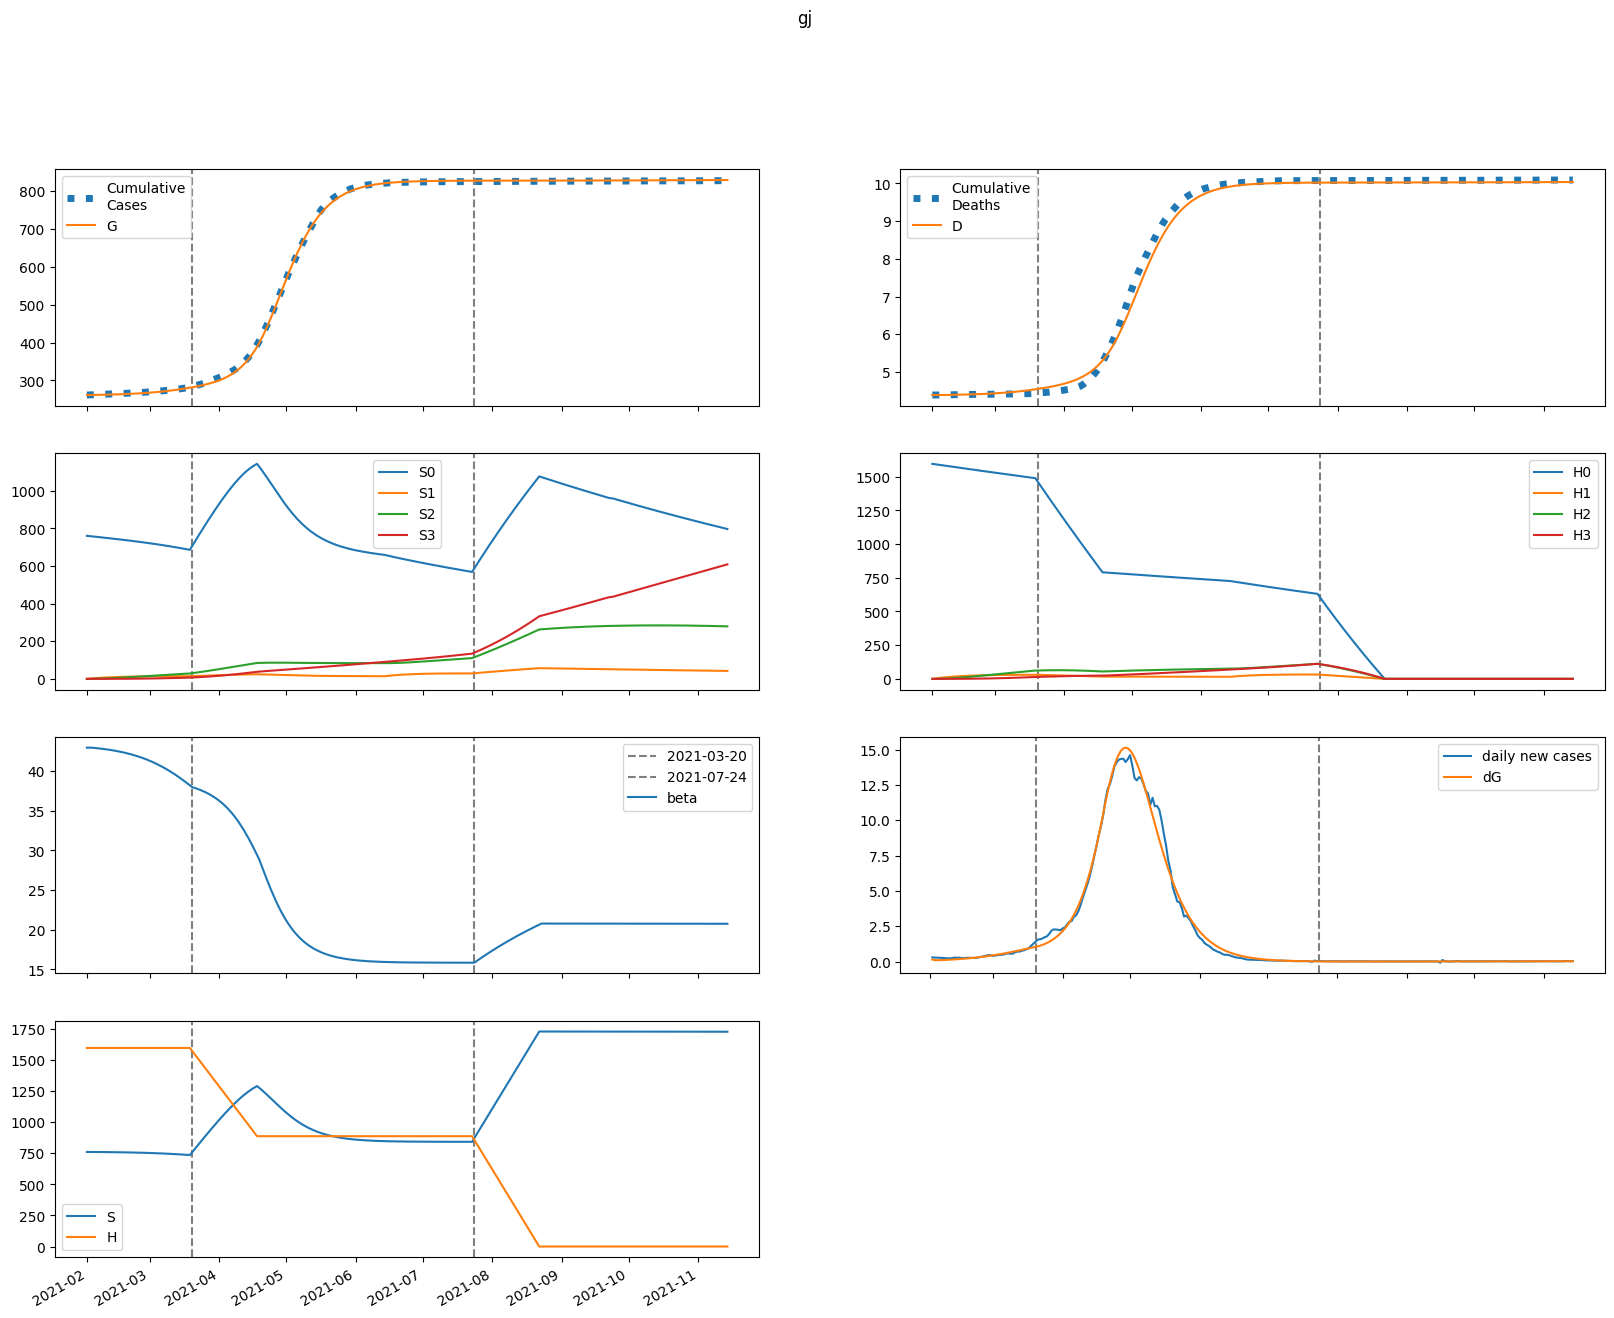

Data behind this chart, as committed beside it:
series, 2021-02-01, 2021-02-02, 2021-02-03, 2021-02-04, 2021-02-05, 2021-02-06, 2021-02-07, 2021-02-08, 2021-02-09, 2021-02-10, 2021-02-11, 2021-02-12, 2021-02-13, 2021-02-14, 2021-02-15, 2021-02-16, 2021-02-17, 2021-02-18, 2021-02-19, 2021-02-20, 2021-02-21, 2021-02-22, 2021-02-23
S, 759939, 759939, 759848, 759729, 759595, 759451, 759297, 759132, 758957, 758769, 758569, 758356, 758128, 757886, 757627, 757353, 757060, 756749, 756418, 756067, 755694, 755299, 754880
E, 560.4, 392.3, 365.3, 375.4, 396.3, 421.5, 449.2, 479.1, 511.1, 545.3, 581.8, 620.7, 662, 705.8, 752.2, 801.4, 853.5, 908.5, 966.6, 1028, 1092, 1160, 1231
I, 0.0, 151.3, 196.7, 216.7, 231.4, 245.8, 261.3, 278, 296.2, 315.7, 336.7, 359.1, 383, 408.6, 435.7, 464.5, 495.1, 527.5, 561.8, 598.1, 636.3, 676.7, 719.3
A, 0.0, 16.81, 25.22, 31.13, 36.17, 40.83, 45.3, 49.72, 54.15, 58.65, 63.28, 68.08, 73.08, 78.33, 83.83, 89.63, 95.75, 102.2, 109, 116.2, 123.8, 131.8, 140.3
IH, 0.0, 0.0, 30.26, 54.16, 69.86, 80.49, 88.59, 95.65, 102.5, 109.4, 116.7, 124.5, 132.8, 141.7, 151.1, 161.2, 171.8, 183.2, 195.2, 208, 221.5, 235.8, 250.8
IN, 0.0, 0.0, 30.26, 65.07, 98.66, 130.2, 159.8, 188.2, 215.6, 242.6, 269.4, 296.4, 323.9, 352, 381, 411.1, 442.5, 475.3, 509.6, 545.7, 583.6, 623.5, 665.5
D, 4387, 4387, 4387, 4387, 4388, 4389, 4389, 4390, 4391, 4392, 4393, 4395, 4396, 4397, 4399, 4400, 4402, 4404, 4405, 4407, 4410, 4412, 4414
R, 0.0, 0.0, 3.362, 28.07, 71.11, 128, 195.9, 273.2, 359.2, 453.5, 556.3, 667.6, 787.8, 917.3, 1057, 1206, 1366, 1537, 1720, 1916, 2125, 2348, 2585
G, 261540, 261691, 261797, 261896, 261997, 262104, 262218, 262339, 262469, 262607, 262754, 262911, 263079, 263257, 263448, 263651, 263867, 264098, 264343, 264604, 264882, 265176, 265490
H, 1595653, 1595653, 1595653, 1595653, 1595653, 1595653, 1595653, 1595653, 1595653, 1595653, 1595653, 1595653, 1595653, 1595653, 1595653, 1595653, 1595653, 1595653, 1595653, 1595653, 1595653, 1595653, 1595653
S0, 759939, 758799, 757571, 756315, 755048, 753772, 752489, 751197, 749896, 748586, 747266, 745934, 744591, 743236, 741867, 740484, 739086, 737673, 736242, 734794, 733327, 731840, 730333
E0, 560.4, 392.3, 365.2, 375, 395.5, 420, 447.1, 476.3, 507.6, 540.9, 576.5, 614.3, 654.5, 697.1, 742.2, 790, 840.6, 894, 950.3, 1010, 1072, 1138, 1207
I0, 0.0, 151.3, 196.7, 216.6, 231.2, 245.5, 260.7, 277.1, 294.9, 314, 334.4, 356.3, 379.7, 404.5, 430.9, 459, 488.7, 520.2, 553.5, 588.7, 625.8, 664.9, 706.2
A0, 0.0, 16.81, 25.22, 31.13, 36.15, 40.79, 45.23, 49.6, 53.97, 58.4, 62.95, 67.65, 72.55, 77.68, 83.05, 88.71, 94.67, 101, 107.6, 114.6, 121.9, 129.7, 137.9
IH0, 0.0, 0.0, 30.26, 54.16, 69.85, 80.46, 88.51, 95.5, 102.2, 109, 116.2, 123.8, 131.9, 140.5, 149.7, 159.5, 169.9, 181, 192.7, 205.1, 218.2, 232, 246.6
IN0, 0.0, 0.0, 30.26, 65.07, 98.65, 130.1, 159.8, 188, 215.3, 242, 268.6, 295.3, 322.3, 350, 378.5, 408, 438.8, 470.8, 504.4, 539.6, 576.5, 615.4, 656.3
D0, 4387, 4387, 4387, 4387, 4388, 4389, 4389, 4390, 4391, 4392, 4393, 4395, 4396, 4397, 4399, 4400, 4402, 4403, 4405, 4407, 4409, 4412, 4414
R0, 0.0, 0.0, 3.362, 28.07, 71.11, 128, 195.9, 273.1, 358.9, 453, 555.5, 666.4, 786, 914.7, 1053, 1201, 1360, 1529, 1710, 1904, 2110, 2330, 2564
G0, 261540, 261691, 261797, 261896, 261997, 262104, 262217, 262338, 262467, 262604, 262750, 262905, 263071, 263248, 263436, 263637, 263850, 264077, 264318, 264575, 264847, 265137, 265444
H0, 1595653, 1593260, 1590870, 1588484, 1586101, 1583722, 1581346, 1578974, 1576606, 1574241, 1571879, 1569522, 1567167, 1564817, 1562469, 1560126, 1557785, 1555449, 1553116, 1550786, 1548460, 1546137, 1543818
S1, 0.0, 1140, 2196, 3175, 4082, 4922, 5700, 6420, 7087, 7704, 8274, 8802, 9289, 9739, 10155, 10539, 10892, 11218, 11518, 11795, 12048, 12281, 12495
E1, 0.0, 0.0, 0.1361, 0.4413, 0.8672, 1.381, 1.967, 2.614, 3.318, 4.077, 4.89, 5.757, 6.678, 7.656, 8.691, 9.786, 10.94, 12.16, 13.45, 14.8, 16.23, 17.72, 19.29
I1, 0.0, 0.0, 0.0, 0.03675, 0.1412, 0.3189, 0.5643, 0.8696, 1.227, 1.632, 2.08, 2.568, 3.095, 3.66, 4.263, 4.905, 5.585, 6.306, 7.067, 7.872, 8.72, 9.613, 10.55
A1, 0.0, 0.0, 0.0, 0.004084, 0.01651, 0.03922, 0.07282, 0.1173, 0.1722, 0.2373, 0.3122, 0.3964, 0.4898, 0.5922, 0.7035, 0.8235, 0.9524, 1.09, 1.237, 1.393, 1.559, 1.734, 1.919
IH1, 0.0, 0.0, 0.0, 0.0, 0.00735, 0.03184, 0.07937, 0.1517, 0.2482, 0.3671, 0.5063, 0.6641, 0.839, 1.03, 1.237, 1.458, 1.695, 1.947, 2.215, 2.498, 2.798, 3.115, 3.448
IN1, 0.0, 0.0, 0.0, 0.0, 0.00735, 0.03449, 0.0931, 0.192, 0.3372, 0.5322, 0.779, 1.078, 1.431, 1.836, 2.293, 2.802, 3.364, 3.977, 4.643, 5.361, 6.133, 6.959, 7.84
D1, 0.0, 0.0, 0.0, 0.0, 0.0, 7.475953361692344e-05, 0.0003986, 0.001206, 0.002749, 0.005274, 0.009008, 0.01416, 0.02091, 0.02944, 0.03992, 0.0525, 0.06733, 0.08457, 0.1044, 0.1269, 0.1523, 0.1808, 0.2125
R1, 0.0, 0.0, 0.0, 0.0, 0.0008167, 0.008893, 0.03782, 0.106, 0.2341, 0.4431, 0.7538, 1.186, 1.759, 2.49, 3.399, 4.501, 5.814, 7.356, 9.143, 11.19, 13.52, 16.15, 19.1
G1, 0.0, 0.0, 0.0, 0.03675, 0.1559, 0.39, 0.763, 1.294, 2, 2.896, 3.996, 5.317, 6.871, 8.674, 10.74, 13.09, 15.73, 18.68, 21.97, 25.6, 29.6, 33.98, 38.76
H1, 0.0, 2393, 4612, 6669, 8576, 10342, 11979, 13495, 14900, 16201, 17405, 18519, 19551, 20505, 21388, 22204, 22958, 23655, 24298, 24892, 25441, 25946, 26412
S2, 0.0, 0.0, 81.41, 237.3, 461.2, 747.3, 1090, 1484, 1925, 2408, 2929, 3485, 4071, 4686, 5325, 5986, 6666, 7363, 8076, 8801, 9536, 10281, 11033
E2, 0.0, 0.0, 0.0, 0.004489, 0.01774, 0.04304, 0.08325, 0.1411, 0.2191, 0.3202, 0.4468, 0.6019, 0.7883, 1.009, 1.267, 1.567, 1.91, 2.302, 2.745, 3.244, 3.802, 4.424, 5.114
I2, 0.0, 0.0, 0.0, 0.0, 0.001212, 0.005518, 0.01493, 0.03144, 0.05695, 0.09334, 0.1424, 0.2061, 0.2862, 0.3845, 0.5032, 0.6441, 0.8095, 1.001, 1.222, 1.475, 1.761, 2.083, 2.444
A2, 0.0, 0.0, 0.0, 0.0, 0.0001347, 0.0006401, 0.001803, 0.00394, 0.007384, 0.01248, 0.01959, 0.02908, 0.04132, 0.0567, 0.07564, 0.09853, 0.1258, 0.158, 0.1954, 0.2387, 0.2883, 0.3447, 0.4085
IH2, 0.0, 0.0, 0.0, 0.0, 0.0, 0.0002424, 0.001222, 0.003585, 0.008043, 0.01533, 0.02618, 0.04131, 0.06146, 0.08734, 0.1197, 0.1593, 0.2068, 0.2632, 0.3292, 0.4057, 0.4936, 0.5939, 0.7075
IN2, 0.0, 0.0, 0.0, 0.0, 0.0, 0.0002424, 0.00131, 0.0041, 0.009774, 0.0197, 0.03542, 0.05861, 0.09105, 0.1347, 0.1914, 0.2634, 0.3528, 0.4619, 0.593, 0.7487, 0.9316, 1.144, 1.39
D2, 0.0, 0.0, 0.0, 0.0, 0.0, 0.0, 2.4655923411580646e-06, 1.4898367674692872e-05, 5.136328096755134e-05, 0.0001332, 0.0002891, 0.0005553, 0.0009755, 0.001601, 0.002489, 0.003706, 0.005326, 0.00743, 0.01011, 0.01346, 0.01758, 0.0226, 0.02864
R2, 0.0, 0.0, 0.0, 0.0, 0.0, 2.6935175220914654e-05, 0.0003124, 0.00148, 0.004675, 0.01164, 0.02475, 0.04705, 0.0823, 0.1349, 0.2101, 0.3137, 0.4525, 0.6339, 0.8662, 1.159, 1.521, 1.965, 2.502
G2, 0.0, 0.0, 0.0, 0.0, 0.001212, 0.006003, 0.01762, 0.0401, 0.07819, 0.1374, 0.2238, 0.3444, 0.5069, 0.7198, 0.9922, 1.334, 1.757, 2.273, 2.895, 3.636, 4.512, 5.538, 6.733
H2, 0.0, 0.0, 171, 498.4, 968.8, 1570, 2290, 3118, 4045, 5061, 6158, 7328, 8564, 9858, 11205, 12600, 14036, 15508, 17013, 18547, 20104, 21682, 23277
S3, 0.0, 0.0, 0.0, 0.9691, 3.794, 9.284, 18.18, 31.15, 48.81, 71.72, 100.4, 135.2, 176.7, 225.2, 280.9, 344.3, 415.5, 494.8, 582.4, 678.5, 783.2, 896.6, 1019
E3, 0.0, 0.0, 0.0, 0.0, 3.407679653929315e-05, 0.0001678, 0.0004946, 0.001135, 0.002239, 0.003984, 0.00658, 0.01027, 0.01533, 0.02207, 0.03086, 0.04208, 0.0562, 0.07369, 0.09512, 0.1211, 0.1522, 0.1893, 0.233
I3, 0.0, 0.0, 0.0, 0.0, 0.0, 9.200735065609152e-06, 5.082202382308543e-05, 0.000164, 0.000405, 0.0008475, 0.001584, 0.002727, 0.004409, 0.006783, 0.01003, 0.01435, 0.01997, 0.02716, 0.03619, 0.0474, 0.06113, 0.07778, 0.09777
A3, 0.0, 0.0, 0.0, 0.0, 0.0, 1.0223038961787946e-06, 5.851352315134139e-06, 1.9517891861204625e-05, 4.9674231949140016e-05, 0.0001069, 0.0002051, 0.0003614, 0.0005972, 0.0009375, 0.001412, 0.002055, 0.002907, 0.004011, 0.00542, 0.007189, 0.009384, 0.01207, 0.01534
IH3, 0.0, 0.0, 0.0, 0.0, 0.0, 0.0, 1.8401470131218304e-06, 1.1065762338305235e-05, 3.822523339267787e-05, 9.971462580529847e-05, 0.0002183, 0.0004238, 0.000753, 0.001251, 0.001969, 0.00297, 0.004325, 0.006113, 0.008425, 0.01136, 0.01505, 0.0196, 0.02515
IN3, 0.0, 0.0, 0.0, 0.0, 0.0, 0.0, 1.8401470131218304e-06, 1.1729102702141487e-05, 4.2778290325109754e-05, 0.0001174, 0.0002693, 0.0005458, 0.00101, 0.00174, 0.002836, 0.004418, 0.006626, 0.009628, 0.01362, 0.01882, 0.02548, 0.03389, 0.04437
D3, 0.0, 0.0, 0.0, 0.0, 0.0, 0.0, 0.0, 1.8715932872768533e-08, 1.3126458449293075e-07, 5.20049228938023e-07, 1.53423572039616e-06, 3.755047594031089e-06, 8.065519113793848e-06, 1.572430083569987e-05, 2.844369685469546e-05, 4.847241974838489e-05, 7.868366662490192e-05, 0.0001227, 0.0001848, 0.0002705, 0.0003861, 0.0005392, 0.0007385
R3, 0.0, 0.0, 0.0, 0.0, 0.0, 0.0, 2.0446077923575893e-07, 2.570253824420932e-06, 1.3762426617991623e-05, 4.9213313148951476e-05, 0.000138, 0.0003285, 0.0006944, 0.001341, 0.002415, 0.004106, 0.006664, 0.0104, 0.0157, 0.02303, 0.03297, 0.04619, 0.06347
G3, 0.0, 0.0, 0.0, 0.0, 0.0, 9.200735065609152e-06, 5.4502317849329086e-05, 0.000188, 0.0004946, 0.001099, 0.002175, 0.003951, 0.006724, 0.01086, 0.01682, 0.02515, 0.03651, 0.05169, 0.07158, 0.09727, 0.13, 0.1711, 0.2222
H3, 0.0, 0.0, 0.0, 2.035, 7.968, 19.5, 38.19, 65.45, 102.6, 150.7, 211, 284.3, 371.5, 473.5, 590.8, 724.2, 874.2, 1041, 1226, 1428, 1649, 1889, 2147
beta, 42.93, 42.93, 42.93, 42.91, 42.88, 42.85, 42.82, 42.79, 42.75, 42.71, 42.67, 42.62, 42.58, 42.53, 42.47, 42.41, 42.35, 42.29, 42.22, 42.15, 42.07, 41.99, 41.91
